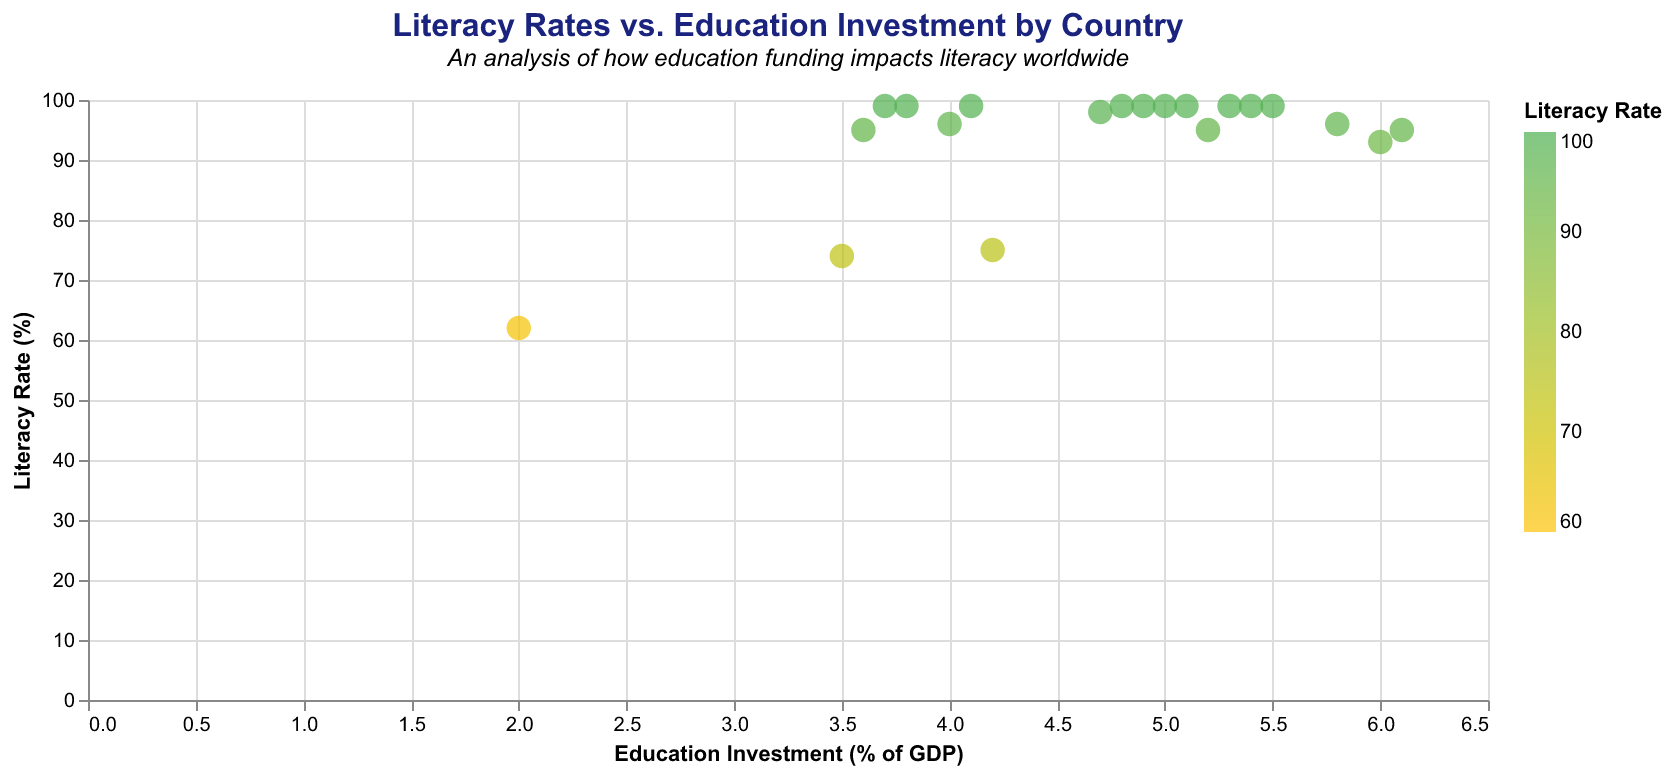

Values plotted in this chart, from the file beside it:
Country, Investment, Literacy Rate
USA, 5.0, 99
UK, 5.5, 99
Canada, 5.3, 99
France, 5.4, 99
Germany, 4.8, 99
Japan, 3.8, 99
China, 4.0, 96
Brazil, 6.0, 93
India, 3.5, 74
Russia, 3.7, 99
Nigeria, 2.0, 62
Egypt, 4.2, 75
Australia, 5.1, 99
South Africa, 6.1, 95
Spain, 4.9, 99
Italy, 4.1, 99
Mexico, 5.2, 95
Turkey, 5.8, 96
South Korea, 4.7, 98
Indonesia, 3.6, 95
